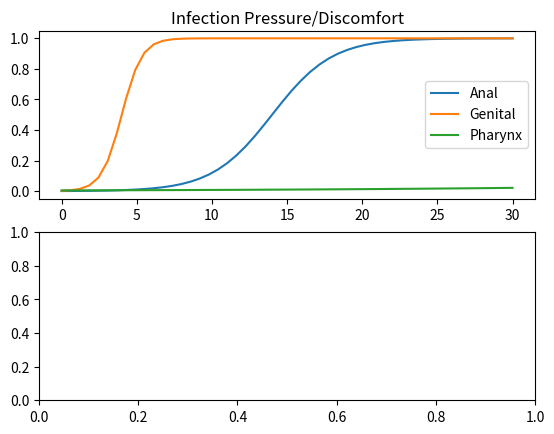

Generate this figure with matplotlib: (Note: this script raises an exception after producing the figure.)
# -*- coding: utf-8 -*-
"""
Created on Fri Aug 21 15:45:42 2020

[redacted]
"""

import random
import pandas as pd
import numpy as np
import scipy as sp
import matplotlib.pyplot as plt


# Make some infection pressure functions that look roughly correct
t0 = 0
site0 = 0
site1 = 1
site2 = 0
site0_t0 = 0
site1_t0 = 1
site2_t0 = 2

t = np.linspace(0, 30)

pressure0 = 1/(1 + np.exp(0.5*(14-t)))
pressure1 = 1/(1 + np.exp(1.5*(4-t)))
pressure2 = 1/(1 + 10*np.exp(0.05*(60-t)))

fig, ax = plt.subplots(2)
ax[0].plot(t, pressure0, label="Anal")
ax[0].plot(t, pressure1, label="Genital")
ax[0].plot(t, pressure2, label="Pharynx")
ax[0].set_title("Infection Pressure/Discomfort")
ax[0].legend()


# Try sampling from the infection pressure distribution
df = pd.DataFrame(data = {"col0": pressure0,
                          "col1": pressure1,
                          "col2": pressure2})
df["pressure"] = df.apply(lambda row: np.max([row.col0, row.col1]), axis=1)

u = pd.DataFrame(data = {"rand": sp.random.random(10000)})
u["treatment"] = u.apply(lambda row: np.min(np.where(row.rand < df["pressure"])), axis=1)

ax[1].hist(u["treatment"], bins = 30, range=[0, 30])
ax[1].set_title("Treatment Time Distribution")


# Test the actual function for the simulation code
pressure = site0/(1 + np.exp(0.5*(14-site0_t0)))\
           + site1/(1 + np.exp(0.7*(7-site1_t0)))\
           + site2/(1 + 10*np.exp(0.05*(60-site2_t0)))

# Draw a random number from this distribution
u = random.random()
i = np.searchsorted(pressure, u)















